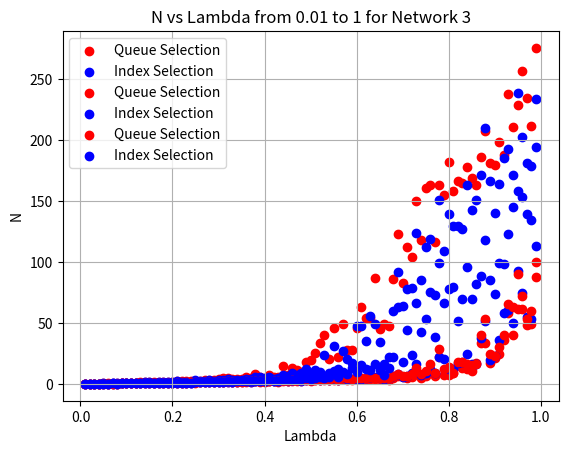

This chart was generated by the following Python code:
import random
import numpy as np
import sys

import matplotlib.pyplot as plt

class Packet:
    def __init__(self, id, arrival_time):
        self.ID = id
        self.ArrivalTime = arrival_time
        self.DepartureTime = None
        self.TravelTime = None
        self.IsActive = True
    def Depart(self, departure_time):
        self.DepartureTime = departure_time
        self.TravelTime = departure_time - self.ArrivalTime
        self.IsActive = False

class Node:
    def __init__(self, id, edgeWeights):
        self.ID = id
        self.Queue = []
        self.QueueSize = 0
        self.Edges = edgeWeights
    def GetReceiverOptions(self):
        options = []
        packetID = None
        if self.QueueSize == 0:
            return options, packetID
        for i in range(len(self.Edges)):
            if random.random() < self.Edges[i] and not i == self.ID:
                options.append(i)
                packetID = self.Queue[0]
        return options, packetID
    def RemovePacket(self):
        self.QueueSize = self.QueueSize - 1
    def InsertPacket(self, packetID):
        if packetID:
            self.Queue.append(packetID)
            self.QueueSize = self.QueueSize + 1

class Graph:
    def __init__(self, edges, queueSelection: bool):
        self.Nodes = []
        self.Edges = edges
        self.QueueSizes = []
        self.sumQueueSizes = []
        self.NetworkOccupancy = 0
        self.Packets = []
        self.Time = 1
        self.QueueSelection = queueSelection
        for i in range(len(self.Edges)):
            self.Nodes.append(Node(i, self.Edges[i]))
    def Run(self, arrivalCount):
        if arrivalCount:
            for i in range(arrivalCount):
                newPacket = Packet(len(self.Packets)+1, self.Time)
                self.Packets.append(newPacket)
                self.Nodes[0].InsertPacket(newPacket.ID)
                self.NetworkOccupancy += 1
        transfers = []
        for i in range(len(self.Nodes)-1):
            recv = {}
            tmp,id = self.Nodes[i].GetReceiverOptions()
            if tmp:
                recv["src"] = i
                if self.QueueSelection:
                    recv["dst"] = self.GetMinQueueNode(tmp)
                else:
                    recv["dst"] = max(tmp)
                recv["id"] = id
                transfers.append(recv)
        for transfer in transfers:
            src = transfer["src"]
            dst = transfer["dst"]
            id = transfer["id"]
            self.Nodes[src].RemovePacket()
            self.Nodes[dst].InsertPacket(id)
            if dst == len(self.Nodes)-1:
                self.Packets[id-1].Depart(self.Time)
                self.NetworkOccupancy -= 1
        queueSizesTemp = []
        for node in self.Nodes:
            queueSizesTemp.append(node.QueueSize)
        queueSizesTemp.pop()
        self.sumQueueSizes.append(sum(queueSizesTemp))
        self.QueueSizes.append(queueSizesTemp)
        self.Time += 1 
    def GetMinQueueNode(self, nodeIds):
        minQueueNode = nodeIds[0]
        minQueueSize = 100*100*100*100
        for nodeId in nodeIds:
            if self.Nodes[nodeId].QueueSize < minQueueSize:
                minQueueNode = nodeId
                minQueueSize = self.Nodes[nodeId].QueueSize
        return minQueueNode

lam = 1

x_values = []
y_values_1t = []
y_values_1f = []
y_values_2t = []
y_values_2f = []
y_values_3t = []
y_values_3f = []

edges1 = [[1,0.5,0.5,0.5,0,0,0,0,0,0,0],
          [0,1,0,0,0.5,0.5,0.5,0,0,0,0],
          [0,0,1,0,0.5,0.5,0.5,0,0,0,0],
          [0,0,0,1,0.5,0.5,0.5,0,0,0,0],
          [0,0,0,0,1,0,0,0.5,0.5,0.5,0],
          [0,0,0,0,0,1,0,0.5,0.5,0.5,0],
          [0,0,0,0,0,0,1,0.5,0.5,0.5,0],
          [0,0,0,0,0,0,0,1,0,0,0.5],
          [0,0,0,0,0,0,0,0,1,0,0.5],
          [0,0,0,0,0,0,0,0,0,1,0.5],
          [0,0,0,0,0,0,0,0,0,0,1]]

edges2 = [[1, 0.4, 0, 0.4, 0, 0, 0],
          [0, 1, 0.4, 0.4, 0.2, 0, 0],
          [0, 0, 1, 0, 0.4, 0, 0],
          [0, 0.2, 0, 1, 0.4, 0.2, 0],
          [0, 0, 0, 0, 1, 0.4, 0.2],
          [0, 0, 0, 0, 0, 1, 0.4],
          [0, 0, 0, 0, 0, 0, 1]]

edges3 = [[1,0.5,0.5,0.5,0,0,0,0,0],
          [0,1,0,0,0.5,0.5,0,0,0],
          [0,0,1,0.5,0.5,0.5,0,0,0],
          [0,0,0,1,0,0,0,0.5,0],
          [0,0,0,0,1,0,0.5,0.5,0],
          [0,0,0,0,0,1,0.5,0.5,0.5],
          [0,0,0,0,0,0,1,0,0.5],
          [0,0,0,0,0,0,0,1,0.5],
          [0,0,0,0,0,0,0,0,1]]

j = 0.01
while j <= lam:
    time = 0
    n = 0
    arrivals = np.random.poisson(j,1000)

    graph1t = Graph(edges1,True)
    graph1f = Graph(edges1,False)

    graph2t = Graph(edges2,True)
    graph2f = Graph(edges2,False)

    graph3t = Graph(edges3,True)
    graph3f = Graph(edges3,False)

    for arrival in arrivals:
        graph1t.Run(arrival)
        graph1f.Run(arrival)
        graph2t.Run(arrival)
        graph2f.Run(arrival)
        graph3t.Run(arrival)
        graph3f.Run(arrival)

    y_values_temp_1t = 0
    y_values_temp_1f = 0
    y_values_temp_2t = 0
    y_values_temp_2f = 0
    y_values_temp_3t = 0
    y_values_temp_3f = 0
    for i in range(len(graph1t.sumQueueSizes)):
        y_values_temp_1t = y_values_temp_1t + graph1t.sumQueueSizes[i]
        y_values_temp_1f = y_values_temp_1f + graph1f.sumQueueSizes[i]

        y_values_temp_2t = y_values_temp_2t + graph2t.sumQueueSizes[i]
        y_values_temp_2f = y_values_temp_2f + graph2f.sumQueueSizes[i]

        y_values_temp_3t = y_values_temp_3t + graph3t.sumQueueSizes[i]
        y_values_temp_3f = y_values_temp_3f + graph3f.sumQueueSizes[i]

    x_values.append(j)
    y_values_1t.append(y_values_temp_1t/1000)
    y_values_1f.append(y_values_temp_1f/1000)
    y_values_2t.append(y_values_temp_2t/1000)
    y_values_2f.append(y_values_temp_2f/1000)
    y_values_3t.append(y_values_temp_3t/1000)
    y_values_3f.append(y_values_temp_3f/1000)
    j = j+0.01

# Create a scatter plot

plt.scatter(x_values,y_values_1t,color='red',label="Queue Selection")
plt.scatter(x_values,y_values_1f,color='blue',label="Index Selection")

plt.xlabel('Lambda')
plt.ylabel('N')
plt.title('N vs Lambda from 0.01 to 1 for Network 1')

plt.legend()
plt.grid(True)
plt.show()

plt.scatter(x_values,y_values_2t,color='red',label="Queue Selection")
plt.scatter(x_values,y_values_2f,color='blue',label="Index Selection")

plt.xlabel('Lambda')
plt.ylabel('N')
plt.title('N vs Lambda from 0.01 to 1 for Network 2')

plt.legend()
plt.grid(True)
plt.show()

plt.scatter(x_values,y_values_3t,color='red',label="Queue Selection")
plt.scatter(x_values,y_values_3f,color='blue',label="Index Selection")

plt.xlabel('Lambda')
plt.ylabel('N')
plt.title('N vs Lambda from 0.01 to 1 for Network 3')

plt.legend()
plt.grid(True)
plt.show()

#print edge weights in latex format
'''
string = ""
for row in edges1:
    for edge in row:
        string = string + str(edge) + " & "
    string = string[:-1]
    string = string[:-1]
    string = string[:-1]
    string = string + "\\ \n"
print(string)

string = ""
for row in edges2:
    for edge in row:
        string = string + str(edge) + " & "
    string = string[:-1]
    string = string[:-1]
    string = string[:-1]
    string = string + "\\ \n"
print(string)

string = ""
for row in edges3:
    for edge in row:
        string = string + str(edge) + " & "
    string = string[:-1]
    string = string[:-1]
    string = string[:-1]
    string = string + "\\ \n"
print(string)
'''




    